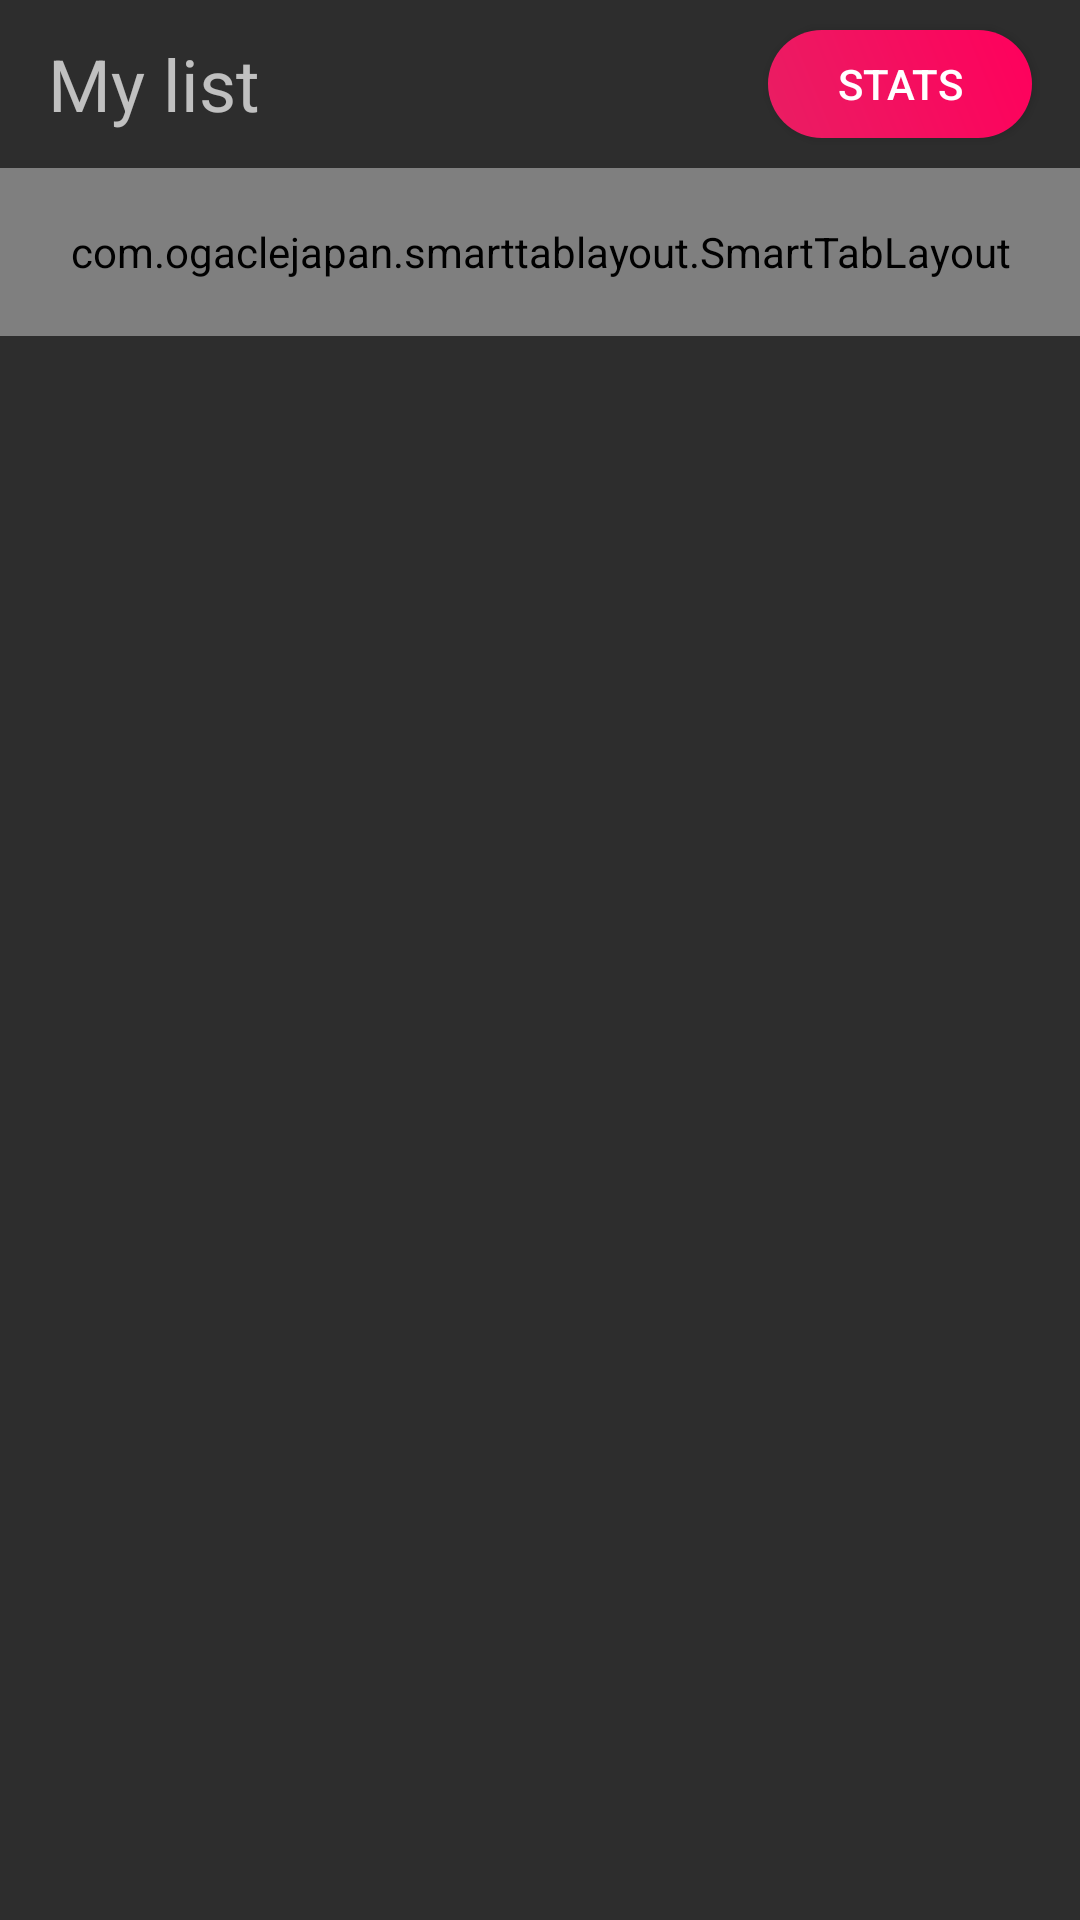

The Android layout XML behind this screen, and the referenced resources:
<!-- AndroidManifest.xml: application theme AppTheme -->
<!-- res/layout/fragment_profile.xml -->
<?xml version="1.0" encoding="utf-8"?>
<LinearLayout xmlns:android="http://schemas.android.com/apk/res/android"
    xmlns:tools="http://schemas.android.com/tools"
    xmlns:app="http://schemas.android.com/apk/res-auto"
    android:layout_width="match_parent"
    android:layout_height="match_parent"
    android:background="@color/colorPrimary"
    android:orientation="vertical"
    tools:context=".ui.profile.ProfileFragment">

    <RelativeLayout
        android:layout_width="match_parent"
        android:layout_height="56dp"
        android:layout_weight="0"
        android:layout_gravity="center_vertical">

        <TextView
            android:id="@+id/textView2"
            android:layout_width="wrap_content"
            android:layout_height="56dp"
            android:layout_alignParentTop="true"
            android:layout_marginLeft="16dp"
            android:layout_toEndOf="@+id/detailBack"
            android:gravity="center_vertical"
            android:text="My list"
            android:textSize="24sp" />

        <Button
            android:id="@+id/profile_open_stats"
            android:layout_width="wrap_content"
            android:layout_height="36dp"
            android:layout_alignParentEnd="true"
            android:layout_alignParentTop="true"
            android:layout_marginRight="16dp"
            android:layout_marginTop="10dp"
            android:background="@drawable/controls_active"
            android:text="Stats" />

    </RelativeLayout>

    <com.ogaclejapan.smarttablayout.SmartTabLayout
        android:id="@+id/profile_tabs"
        android:layout_width="match_parent"
        android:layout_height="56dp"
        android:clipToPadding="false"
        android:gravity="center"
        android:paddingBottom="8dp"
        android:paddingLeft="16dp"
        android:paddingRight="16dp"
        android:paddingTop="8dp"
        app:stl_defaultTabBackground="@android:color/transparent"
        app:stl_defaultTabTextColor="@android:color/background_light"
        app:stl_defaultTabTextHorizontalPadding="24dp"
        app:stl_defaultTabTextMinWidth="50dp"
        app:stl_defaultTabTextSize="14sp"
        app:stl_distributeEvenly="false"
        app:stl_dividerThickness="0dp"
        app:stl_indicatorColor="@color/colorAccent"
        app:stl_indicatorCornerRadius="18dp"
        app:stl_indicatorGravity="center"
        app:stl_indicatorInterpolation="smart"
        app:stl_indicatorThickness="36dp"
        app:stl_indicatorWidth="auto"
        app:stl_underlineThickness="0dp" />

    <android.support.v4.view.ViewPager
        android:id="@+id/profile_viewpager"
        android:layout_width="match_parent"
        android:layout_height="match_parent"
        />

</LinearLayout>
<!-- resources referenced by this layout -->
<resources>
  <color name="colorAccent">#FF005C</color>
  <color name="colorPrimary">#2d2d2d</color>
  <!-- drawable controls_active (drawable) -->
  <?xml version="1.0" encoding="utf-8"?>
  <ripple xmlns:android="http://schemas.android.com/apk/res/android"
      android:color="#b70042">
      <item android:id="@android:id/mask">
          <shape android:shape="rectangle">
              <solid android:color="#b70042" />
              <corners android:radius="50dp" />
          </shape>
      </item>
  
      <item android:id="@android:id/background">
          <shape>
              <gradient android:type="linear" android:endColor="@color/colorAccent" android:startColor="#E91E63" android:angle="45.0" />
              <corners android:radius="50.0dip" />
          </shape>
      </item>
  </ripple>
  <style name="AppTheme" parent="Theme.AppCompat.NoActionBar">
          <item name="colorPrimary">@color/colorPrimary</item>
          <item name="colorPrimaryDark">@color/colorPrimaryDark</item>
          <item name="colorAccent">@color/colorAccent</item>
          <item name="android:navigationBarColor">@color/colorPrimary</item>
      </style>
  <color name="colorPrimaryDark">#2D2D2D</color>
</resources>
